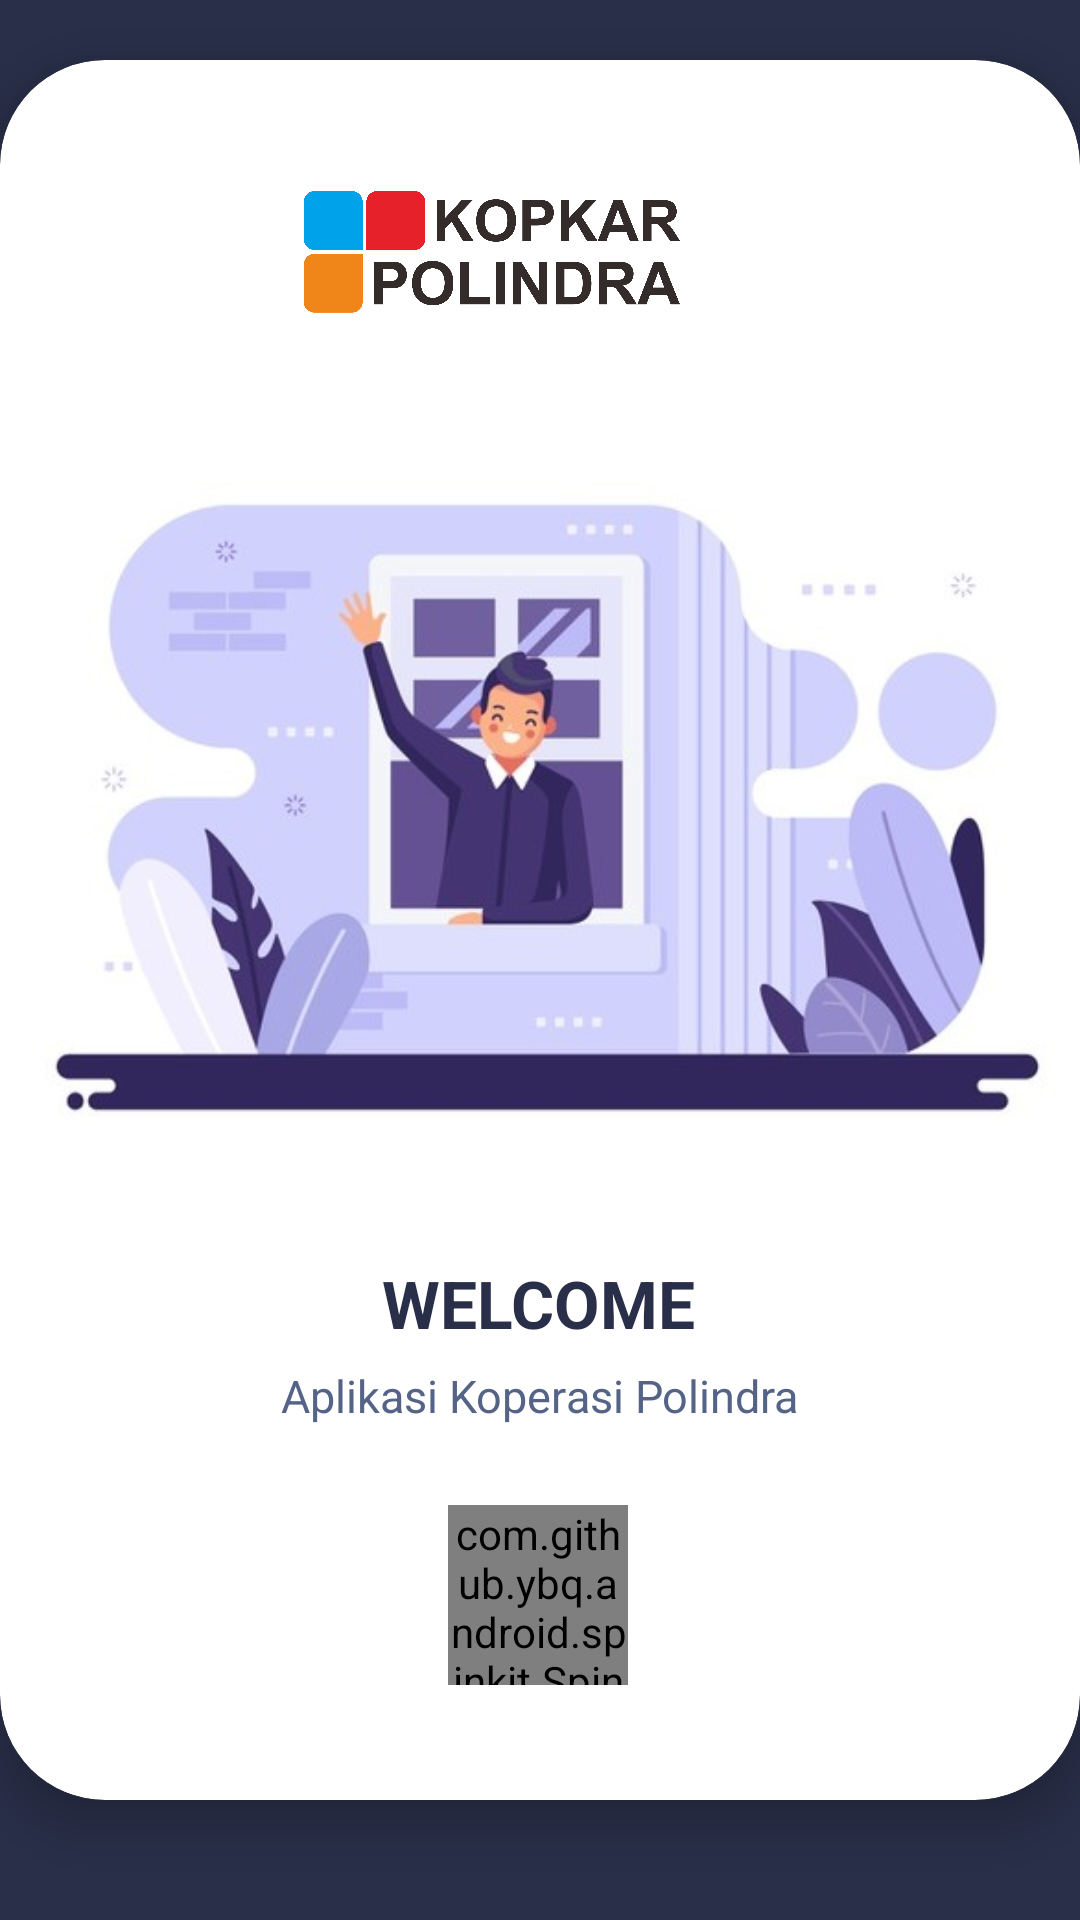

The Android layout XML behind this screen, and the referenced resources:
<!-- AndroidManifest.xml: activity theme MainThemeNoActionBar -->
<!-- res/layout/activity_main.xml -->
<?xml version="1.0" encoding="utf-8"?>
<androidx.constraintlayout.widget.ConstraintLayout
    xmlns:android="http://schemas.android.com/apk/res/android"
    xmlns:app="http://schemas.android.com/apk/res-auto"
    xmlns:tools="http://schemas.android.com/tools"
    android:layout_width="match_parent"
    android:layout_height="match_parent"
    android:background="@color/colorBluePrimary"
    tools:context=".activity.LoginActivity">

    <LinearLayout
        android:layout_width="match_parent"
        android:layout_height="match_parent"
        android:orientation="vertical"
        app:layout_constraintStart_toStartOf="parent"
        tools:ignore="UselessLeaf">

        <androidx.constraintlayout.widget.ConstraintLayout
            android:layout_width="match_parent"
            android:layout_height="match_parent">

            <androidx.cardview.widget.CardView
                android:id="@+id/cvMain"
                android:layout_width="match_parent"
                android:layout_height="match_parent"
                android:layout_marginTop="20dp"
                android:layout_marginBottom="40dp"
                app:cardCornerRadius="35dp"
                app:cardElevation="10dp"
                app:cardMaxElevation="10dp"
                app:layout_constraintBottom_toBottomOf="parent"
                app:layout_constraintEnd_toEndOf="parent"
                app:layout_constraintStart_toStartOf="parent"
                app:layout_constraintTop_toTopOf="parent">

                <androidx.constraintlayout.widget.ConstraintLayout
                    android:layout_width="match_parent"
                    android:layout_height="match_parent">


                    <ImageView
                        android:id="@+id/imageView16"
                        android:layout_width="70dp"
                        android:layout_height="70dp"
                        app:layout_constraintBottom_toBottomOf="parent"
                        app:layout_constraintEnd_toEndOf="parent"
                        app:layout_constraintHorizontal_bias="0.081"
                        app:layout_constraintStart_toStartOf="parent"
                        app:layout_constraintTop_toTopOf="parent"
                        app:layout_constraintVertical_bias="0.049"
                        app:srcCompat="@drawable/polindra"
                        tools:ignore="ContentDescription" />

                    <ImageView
                        android:id="@+id/imageView17"
                        android:layout_width="130dp"
                        android:layout_height="70dp"
                        app:layout_constraintBottom_toBottomOf="@+id/imageView18"
                        app:layout_constraintEnd_toEndOf="parent"
                        app:layout_constraintHorizontal_bias="0.037"
                        app:layout_constraintStart_toEndOf="@+id/imageView16"
                        app:layout_constraintTop_toTopOf="parent"
                        app:layout_constraintVertical_bias="0.081"
                        app:srcCompat="@drawable/logo_kopkar"
                        tools:ignore="ContentDescription" />

                    <ImageView
                        android:id="@+id/imageView18"
                        android:layout_width="wrap_content"
                        android:layout_height="wrap_content"
                        app:layout_constraintBottom_toBottomOf="parent"
                        app:layout_constraintEnd_toEndOf="parent"
                        app:layout_constraintHorizontal_bias="0.0"
                        app:layout_constraintStart_toStartOf="parent"
                        app:layout_constraintTop_toTopOf="parent"
                        app:layout_constraintVertical_bias="0.319"
                        app:srcCompat="@drawable/welcome"
                        tools:ignore="ContentDescription" />

                    <com.github.ybq.android.spinkit.SpinKitView
                        android:id="@+id/spLoading"
                        style="@style/SpinKitView.Small.MultiplePulse"
                        android:layout_width="60dp"
                        android:layout_height="60dp"
                        app:SpinKit_Color="@color/colorBluePrimaryLight"
                        app:layout_constraintBottom_toBottomOf="parent"
                        app:layout_constraintEnd_toEndOf="parent"
                        app:layout_constraintHorizontal_bias="0.498"
                        app:layout_constraintStart_toStartOf="parent"
                        app:layout_constraintTop_toTopOf="parent"
                        app:layout_constraintVertical_bias="0.926"
                        tools:ignore="MissingConstraints" />

                    <TextView
                        android:id="@+id/textView8"
                        android:layout_width="wrap_content"
                        android:layout_height="wrap_content"
                        android:text="WELCOME"
                        android:textColor="@color/colorBluePrimary"
                        android:textSize="@dimen/dimen22"
                        android:textStyle="bold"
                        app:layout_constraintBottom_toBottomOf="parent"
                        app:layout_constraintEnd_toEndOf="parent"
                        app:layout_constraintHorizontal_bias="0.498"
                        app:layout_constraintStart_toStartOf="parent"
                        app:layout_constraintTop_toTopOf="parent"
                        app:layout_constraintVertical_bias="0.726"
                        tools:ignore="HardcodedText" />

                    <TextView
                        android:id="@+id/textView9"
                        android:layout_width="wrap_content"
                        android:layout_height="wrap_content"
                        android:text="Aplikasi Koperasi Polindra"
                        android:textColor="@color/colorBluePrimaryLight"
                        android:textSize="@dimen/dimen15"
                        app:layout_constraintBottom_toBottomOf="parent"
                        app:layout_constraintEnd_toEndOf="parent"
                        app:layout_constraintStart_toStartOf="parent"
                        app:layout_constraintTop_toTopOf="parent"
                        app:layout_constraintVertical_bias="0.777"
                        tools:ignore="HardcodedText" />
                </androidx.constraintlayout.widget.ConstraintLayout>
            </androidx.cardview.widget.CardView>
        </androidx.constraintlayout.widget.ConstraintLayout>
    </LinearLayout>
</androidx.constraintlayout.widget.ConstraintLayout>
<!-- resources referenced by this layout -->
<resources>
  <color name="colorBluePrimary">#292f49</color>
  <color name="colorBluePrimaryLight">#556387</color>
  <dimen name="dimen15">15sp</dimen>
  <dimen name="dimen22">22sp</dimen>
  <!-- drawable logo_kopkar: png bitmap (drawable, 163786 bytes) -->
  <!-- drawable welcome: jpg bitmap (drawable, 32390 bytes) -->
  <style name="MainThemeNoActionBar" parent="Theme.AppCompat.Light.NoActionBar">
          
          <item name="colorPrimary">@color/colorBluePrimary</item>
          <item name="colorPrimaryDark">@color/colorBluePrimary</item>
          <item name="colorAccent">@color/colorBluePrimaryLight</item>
      </style>
</resources>
